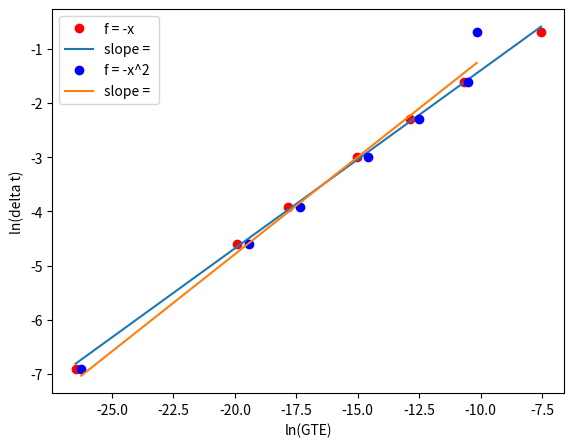

The script that saved this image:
# [redacted]
#### 10/8/14
# [redacted]
#### PROJECT 2 , PROBLEM 1

import numpy as np
# For pi
import math
# for plotting
import matplotlib.pyplot as plt

################################################
######## Newton  solver begins here
def mynewton(guess,n = 1000,tol = 0.01): 
  it = 0
  i = 0
  xnow = guess
  while (i < n):
      i = i + 1
      it = i
      deltax = -1*f(xnow)/fprime(xnow)
      xnow = xnow + deltax
      if (np.absolute(f(xnow)) < tol):
            i = n+1
  return it, xnow, f(xnow)
######## Newton solver ends here
################################################

################################################
######## RK4 ODE solver begins here
###### I modified the codes provided so they 
###### would work in Python

#general-purpose function for solving a system of ODEs using RK4 method
#you need to provide:
# f - function file name that contains the derivative functions
#(note that f should evaluate the derivative vector as a column vector)
#x0 - initial condition (column vector); tstart,tfinal - start and end times, dt - time step
#the output is a time vector and a matrix xsol - each row of xsol contains
#the transpose of the x vector at the corresponding time

def myrk4(f,x0,tstart,tfinal,dt):
  #initialize time vector
  tvec=[tstart]
  #initialize x, initialize solution matrix xsol
  x=x0
  xsol=[] + [x,]
  time = np.arange(tstart,tfinal,dt)
  for t in time:
    #stage 1
    k1=f(t,x)*dt;
    #stage 2
    k2=f(t+dt/2,x+k1/2)*dt;
    #stage 3
    k3=f(t+dt/2,x+k2/2)*dt;
    #stage 4
    k4=f(t+dt,x+k3)*dt;
    #calculate x at next time-step (using same variable name x, I don't need xold, xnew etc.)
    x=x+(k1+2*k2+2*k3+k4)/6;
    #update time vector and xsol matrix
    tvec=tvec + [t+dt]
    xsol=xsol + [x]
  return tvec,xsol
######## RK4 ODE solver ends here
################################################


#### Begin Problem 1

dts = [0.001,0.01,0.02,0.05,0.1,0.2,0.5]#np.arange(0.01,1,0.01)
gte1 = []
gte2 = []

for a in dts:
  f = lambda t,x: -x  
  tvec, xsol = myrk4(f,1,0,1,a)
  # This is the analytical solution for f = -x
  fana = lambda t: np.exp(-1*np.array(t))
  gte1 = gte1 + [sum(xsol - fana(tvec))]
  
  f = lambda t,x: -x**2  
  tvec, xsol = myrk4(f,1,0,1,a)
  # This is the analytical solution for f = -x^2
  fana = lambda t: 1/(1+np.array(t))
  gte2 = gte2 + [sum(xsol - fana(tvec))]

fig = plt.figure()
axes = fig.add_axes([0.1, 0.1, 0.8, 0.8])
px = np.log(gte1)
py = np.log(dts)

axes.plot(px,py,'ro',label="f = -x")
fit = np.polyfit(px,py,1)
axes.plot(px,fit[0]*px+fit[1],label="slope = ")

px = np.log(gte2)
py = np.log(dts)
axes.plot(px,py,'bo',label="f = -x^2")
fit = np.polyfit(px,py,1)
axes.plot(px,fit[0]*px+fit[1],label="slope = ")

axes.set_xlabel('ln(GTE)')
axes.set_ylabel('ln(delta t)')
axes.legend()
plt.show()

#Based on the slope in the picture shown, we have found that the error of RK4 is o(delta t ^5)







  
  
